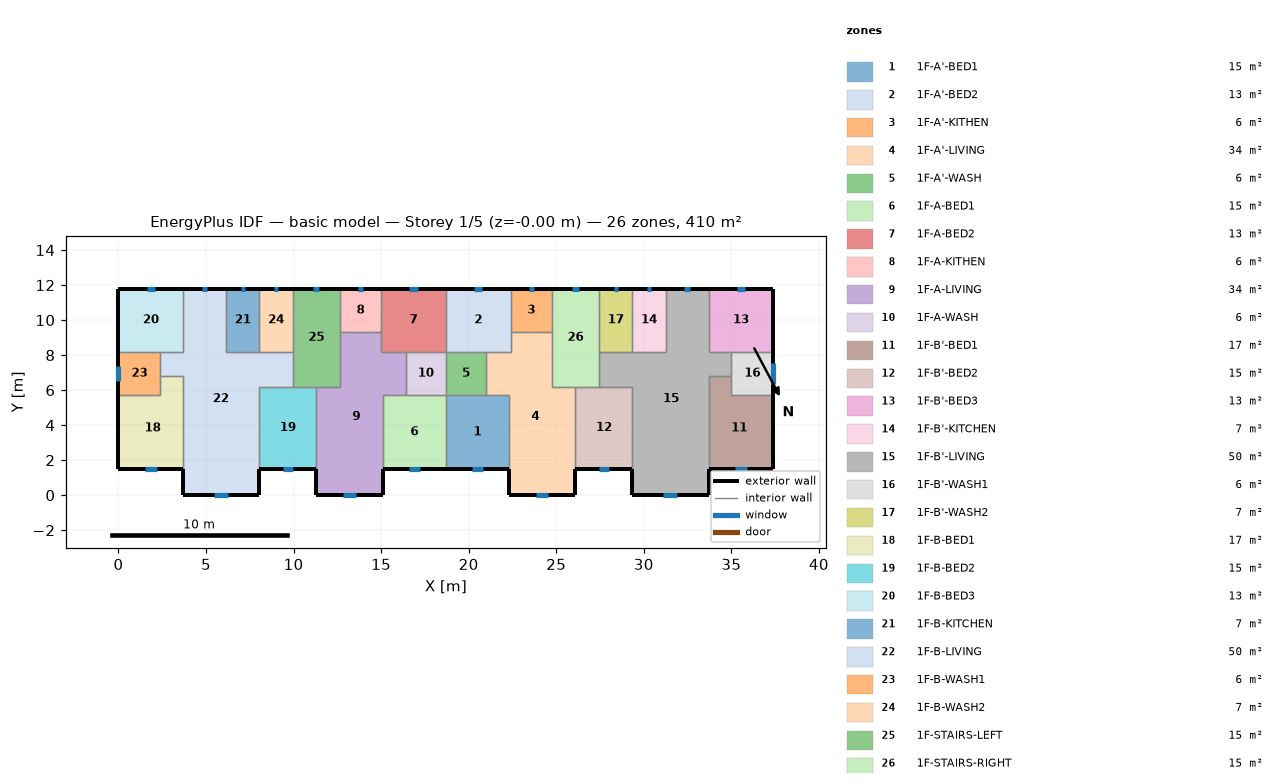
=== STOREY PLAN SPEC (per zone: floor XY polygon, exterior-wall plan segments, windows/doors) ===
zone 1: 1F-A'-BED1  (15.1 m²)
  floor: (22.30, 5.70) (22.30, 1.50) (18.70, 1.50) (18.70, 5.70)
  exterior wall: (18.70, 1.50) – (22.30, 1.50)  [3.6 m]
    window: (20.17, 1.50) – (20.83, 1.50)  [0.7 m²]
  interior walls: 4
zone 2: 1F-A'-BED2  (13.3 m²)
  floor: (22.40, 11.80) (22.40, 8.20) (18.70, 8.20) (18.70, 11.80)
  exterior wall: (22.40, 11.80) – (18.70, 11.80)  [3.7 m]
    window: (20.79, 11.80) – (20.31, 11.80)  [0.5 m²]
  interior walls: 5
zone 3: 1F-A'-KITHEN  (5.9 m²)
  floor: (22.40, 11.80) (24.75, 11.80) (24.75, 9.31) (22.40, 9.31)
  exterior wall: (24.75, 11.80) – (22.40, 11.80)  [2.3 m]
    window: (23.73, 11.80) – (23.42, 11.80)  [0.3 m²]
  interior walls: 3
zone 4: 1F-A'-LIVING  (34.3 m²)
  floor: (24.75, 9.31) (24.75, 6.20) (26.10, 6.20) (26.10, 0.00) (22.30, 0.00) (22.30, 5.70) (21.00, 5.70) (21.00, 8.20) (22.40, 8.20) (22.40, 9.31)
  exterior wall: (22.30, 1.50) – (22.30, 0.00)  [1.5 m]
  exterior wall: (26.10, 0.00) – (26.10, 1.50)  [1.5 m]
  exterior wall: (22.30, 0.00) – (26.10, 0.00)  [3.8 m]
    window: (23.85, 0.00) – (24.55, 0.00)  [0.7 m²]
  interior walls: 9
zone 5: 1F-A'-WASH  (5.7 m²)
  floor: (21.00, 8.20) (21.00, 5.70) (18.70, 5.70) (18.70, 8.20)
  interior walls: 4
zone 6: 1F-A-BED1  (15.1 m²)
  floor: (18.70, 5.70) (18.70, 1.50) (15.10, 1.50) (15.10, 5.70)
  exterior wall: (15.10, 1.50) – (18.70, 1.50)  [3.6 m]
    window: (16.57, 1.50) – (17.23, 1.50)  [0.7 m²]
  interior walls: 4
zone 7: 1F-A-BED2  (13.3 m²)
  floor: (15.00, 11.80) (18.70, 11.80) (18.70, 8.20) (15.00, 8.20)
  exterior wall: (18.70, 11.80) – (15.00, 11.80)  [3.7 m]
    window: (17.09, 11.80) – (16.61, 11.80)  [0.5 m²]
  interior walls: 5
zone 8: 1F-A-KITHEN  (5.9 m²)
  floor: (12.65, 11.80) (15.00, 11.80) (15.00, 9.31) (12.65, 9.31)
  exterior wall: (15.00, 11.80) – (12.65, 11.80)  [2.3 m]
    window: (13.98, 11.80) – (13.67, 11.80)  [0.3 m²]
  interior walls: 3
zone 9: 1F-A-LIVING  (34.3 m²)
  floor: (15.00, 9.31) (15.00, 8.20) (16.40, 8.20) (16.40, 5.70) (15.10, 5.70) (15.10, 0.00) (11.30, 0.00) (11.30, 6.20) (12.65, 6.20) (12.65, 9.31)
  exterior wall: (11.30, 1.50) – (11.30, 0.00)  [1.5 m]
  exterior wall: (15.10, 0.00) – (15.10, 1.50)  [1.5 m]
  exterior wall: (11.30, 0.00) – (15.10, 0.00)  [3.8 m]
    window: (12.85, 0.00) – (13.55, 0.00)  [0.7 m²]
  interior walls: 9
zone 10: 1F-A-WASH  (5.7 m²)
  floor: (16.40, 8.20) (18.70, 8.20) (18.70, 5.70) (16.40, 5.70)
  interior walls: 4
zone 11: 1F-B'-BED1  (17.0 m²)
  floor: (35.00, 6.80) (35.00, 5.70) (37.40, 5.70) (37.40, 1.50) (33.70, 1.50) (33.70, 6.80)
  exterior wall: (33.70, 1.50) – (37.40, 1.50)  [3.7 m]
    window: (35.21, 1.50) – (35.89, 1.50)  [0.7 m²]
  exterior wall: (37.40, 1.50) – (37.40, 5.70)  [4.2 m]
  interior walls: 4
zone 12: 1F-B'-BED2  (15.3 m²)
  floor: (29.35, 6.20) (29.35, 1.50) (26.10, 1.50) (26.10, 6.20)
  exterior wall: (26.10, 1.50) – (29.35, 1.50)  [3.3 m]
    window: (27.43, 1.50) – (28.02, 1.50)  [0.6 m²]
  interior walls: 4
zone 13: 1F-B'-BED3  (13.3 m²)
  floor: (33.70, 11.80) (37.40, 11.80) (37.40, 8.20) (33.70, 8.20)
  exterior wall: (37.40, 8.20) – (37.40, 11.80)  [3.6 m]
  exterior wall: (37.40, 11.80) – (33.70, 11.80)  [3.7 m]
    window: (35.79, 11.80) – (35.31, 11.80)  [0.5 m²]
  interior walls: 3
zone 14: 1F-B'-KITCHEN  (6.8 m²)
  floor: (31.25, 11.80) (31.25, 8.20) (29.35, 8.20) (29.35, 11.80)
  exterior wall: (31.25, 11.80) – (29.35, 11.80)  [1.9 m]
    window: (30.42, 11.80) – (30.18, 11.80)  [0.2 m²]
  interior walls: 3
zone 15: 1F-B'-LIVING  (50.1 m²)
  floor: (33.70, 11.80) (33.70, 8.20) (35.00, 8.20) (35.00, 6.80) (33.70, 6.80) (33.70, 0.00) (29.35, 0.00) (29.35, 6.20) (27.45, 6.20) (27.45, 8.20) (31.25, 8.20) (31.25, 11.80)
  exterior wall: (29.35, 1.50) – (29.35, 0.00)  [1.5 m]
  exterior wall: (33.70, 11.80) – (31.25, 11.80)  [2.5 m]
    window: (32.63, 11.80) – (32.32, 11.80)  [0.3 m²]
  exterior wall: (33.70, 0.00) – (33.70, 1.50)  [1.5 m]
  exterior wall: (29.35, 0.00) – (33.70, 0.00)  [4.4 m]
    window: (31.12, 0.00) – (31.93, 0.00)  [0.8 m²]
  interior walls: 11
zone 16: 1F-B'-WASH1  (6.0 m²)
  floor: (35.00, 8.20) (37.40, 8.20) (37.40, 5.70) (35.00, 5.70)
  exterior wall: (37.40, 5.70) – (37.40, 8.20)  [2.5 m]
    window: (37.40, 6.36) – (37.40, 7.54)  [1.2 m²]
  interior walls: 4
zone 17: 1F-B'-WASH2  (6.8 m²)
  floor: (29.35, 11.80) (29.35, 8.20) (27.45, 8.20) (27.45, 11.80)
  exterior wall: (29.35, 11.80) – (27.45, 11.80)  [1.9 m]
    window: (28.52, 11.80) – (28.28, 11.80)  [0.2 m²]
  interior walls: 3
zone 18: 1F-B-BED1  (17.0 m²)
  floor: (3.70, 6.80) (3.70, 1.50) (0.00, 1.50) (0.00, 5.70) (2.40, 5.70) (2.40, 6.80)
  exterior wall: (0.00, 1.50) – (3.70, 1.50)  [3.7 m]
    window: (1.51, 1.50) – (2.19, 1.50)  [0.7 m²]
  exterior wall: (0.00, 5.70) – (0.00, 1.50)  [4.2 m]
  interior walls: 4
zone 19: 1F-B-BED2  (15.3 m²)
  floor: (11.30, 6.20) (11.30, 1.50) (8.05, 1.50) (8.05, 6.20)
  exterior wall: (8.05, 1.50) – (11.30, 1.50)  [3.3 m]
    window: (9.38, 1.50) – (9.97, 1.50)  [0.6 m²]
  interior walls: 4
zone 20: 1F-B-BED3  (13.3 m²)
  floor: (3.70, 11.80) (3.70, 8.20) (0.00, 8.20) (0.00, 11.80)
  exterior wall: (3.70, 11.80) – (0.00, 11.80)  [3.7 m]
    window: (2.09, 11.80) – (1.61, 11.80)  [0.5 m²]
  exterior wall: (0.00, 11.80) – (0.00, 8.20)  [3.6 m]
  interior walls: 3
zone 21: 1F-B-KITCHEN  (6.8 m²)
  floor: (6.15, 11.80) (8.05, 11.80) (8.05, 8.20) (6.15, 8.20)
  exterior wall: (8.05, 11.80) – (6.15, 11.80)  [1.9 m]
    window: (7.22, 11.80) – (6.98, 11.80)  [0.2 m²]
  interior walls: 3
zone 22: 1F-B-LIVING  (50.1 m²)
  floor: (3.70, 11.80) (6.15, 11.80) (6.15, 8.20) (9.95, 8.20) (9.95, 6.20) (8.05, 6.20) (8.05, 0.00) (3.70, 0.00) (3.70, 6.80) (2.40, 6.80) (2.40, 8.20) (3.70, 8.20)
  exterior wall: (6.15, 11.80) – (3.70, 11.80)  [2.5 m]
    window: (5.08, 11.80) – (4.77, 11.80)  [0.3 m²]
  exterior wall: (8.05, 0.00) – (8.05, 1.50)  [1.5 m]
  exterior wall: (3.70, 0.00) – (8.05, 0.00)  [4.3 m]
    window: (5.47, 0.00) – (6.28, 0.00)  [0.8 m²]
  exterior wall: (3.70, 1.50) – (3.70, 0.00)  [1.5 m]
  interior walls: 11
zone 23: 1F-B-WASH1  (6.0 m²)
  floor: (2.40, 8.20) (2.40, 5.70) (0.00, 5.70) (0.00, 8.20)
  exterior wall: (0.00, 8.20) – (0.00, 5.70)  [2.5 m]
    window: (0.00, 7.39) – (0.00, 6.51)  [0.9 m²]
  interior walls: 4
zone 24: 1F-B-WASH2  (6.8 m²)
  floor: (8.05, 11.80) (9.95, 11.80) (9.95, 8.20) (8.05, 8.20)
  exterior wall: (9.95, 11.80) – (8.05, 11.80)  [1.9 m]
    window: (9.12, 11.80) – (8.88, 11.80)  [0.2 m²]
  interior walls: 3
zone 25: 1F-STAIRS-LEFT  (15.1 m²)
  floor: (9.95, 11.80) (12.65, 11.80) (12.65, 6.20) (9.95, 6.20)
  exterior wall: (12.65, 11.80) – (9.95, 11.80)  [2.7 m]
    window: (11.47, 11.80) – (11.13, 11.80)  [0.3 m²]
  interior walls: 6
zone 26: 1F-STAIRS-RIGHT  (15.1 m²)
  floor: (27.45, 11.80) (27.45, 6.20) (24.75, 6.20) (24.75, 11.80)
  exterior wall: (27.45, 11.80) – (24.75, 11.80)  [2.7 m]
    window: (26.27, 11.80) – (25.93, 11.80)  [0.3 m²]
  interior walls: 6

=== DERIVED (storey summary) ===
Building: basic model
Storey: 1 of 5  (floor level z = -0.00 m)
Storey gross floor area: 409.7 m²
Zones on this storey: 26
  - 1F-A'-BED1: floor 15.1 m²; exterior wall 3.6 m (10.8 m²); 1 window(s) 0.7 m²; WWR 6.1%
  - 1F-A'-BED2: floor 13.3 m²; exterior wall 3.7 m (11.1 m²); 1 window(s) 0.5 m²; WWR 4.3%
  - 1F-A'-KITHEN: floor 5.9 m²; exterior wall 2.3 m (7.0 m²); 1 window(s) 0.3 m²; WWR 4.3%
  - 1F-A'-LIVING: floor 34.3 m²; exterior wall 6.8 m (20.4 m²); 1 window(s) 0.7 m²; WWR 3.4%
  - 1F-A'-WASH: floor 5.7 m²
  - 1F-A-BED1: floor 15.1 m²; exterior wall 3.6 m (10.8 m²); 1 window(s) 0.7 m²; WWR 6.1%
  - 1F-A-BED2: floor 13.3 m²; exterior wall 3.7 m (11.1 m²); 1 window(s) 0.5 m²; WWR 4.3%
  - 1F-A-KITHEN: floor 5.9 m²; exterior wall 2.3 m (7.0 m²); 1 window(s) 0.3 m²; WWR 4.3%
  - 1F-A-LIVING: floor 34.3 m²; exterior wall 6.8 m (20.4 m²); 1 window(s) 0.7 m²; WWR 3.4%
  - 1F-A-WASH: floor 5.7 m²
  - 1F-B'-BED1: floor 17.0 m²; exterior wall 7.9 m (23.7 m²); 1 window(s) 0.7 m²; WWR 2.9%
  - 1F-B'-BED2: floor 15.3 m²; exterior wall 3.3 m (9.8 m²); 1 window(s) 0.6 m²; WWR 6.1%
  - 1F-B'-BED3: floor 13.3 m²; exterior wall 7.3 m (21.9 m²); 1 window(s) 0.5 m²; WWR 2.2%
  - 1F-B'-KITCHEN: floor 6.8 m²; exterior wall 1.9 m (5.7 m²); 1 window(s) 0.2 m²; WWR 4.3%
  - 1F-B'-LIVING: floor 50.1 m²; exterior wall 9.8 m (29.4 m²); 2 window(s) 1.1 m²; WWR 3.8%
  - 1F-B'-WASH1: floor 6.0 m²; exterior wall 2.5 m (7.5 m²); 1 window(s) 1.2 m²; WWR 15.6%
  - 1F-B'-WASH2: floor 6.8 m²; exterior wall 1.9 m (5.7 m²); 1 window(s) 0.2 m²; WWR 4.3%
  - 1F-B-BED1: floor 17.0 m²; exterior wall 7.9 m (23.7 m²); 1 window(s) 0.7 m²; WWR 2.9%
  - 1F-B-BED2: floor 15.3 m²; exterior wall 3.3 m (9.8 m²); 1 window(s) 0.6 m²; WWR 6.1%
  - 1F-B-BED3: floor 13.3 m²; exterior wall 7.3 m (21.9 m²); 1 window(s) 0.5 m²; WWR 2.2%
  - 1F-B-KITCHEN: floor 6.8 m²; exterior wall 1.9 m (5.7 m²); 1 window(s) 0.2 m²; WWR 4.3%
  - 1F-B-LIVING: floor 50.1 m²; exterior wall 9.8 m (29.4 m²); 2 window(s) 1.1 m²; WWR 3.8%
  - 1F-B-WASH1: floor 6.0 m²; exterior wall 2.5 m (7.5 m²); 1 window(s) 0.9 m²; WWR 11.7%
  - 1F-B-WASH2: floor 6.8 m²; exterior wall 1.9 m (5.7 m²); 1 window(s) 0.2 m²; WWR 4.3%
  - 1F-STAIRS-LEFT: floor 15.1 m²; exterior wall 2.7 m (8.1 m²); 1 window(s) 0.3 m²; WWR 4.3%
  - 1F-STAIRS-RIGHT: floor 15.1 m²; exterior wall 2.7 m (8.1 m²); 1 window(s) 0.3 m²; WWR 4.3%
Zone adjacency (shared interzone walls):
  - 1F-A'-BED1 ↔ 1F-A'-LIVING
  - 1F-A'-BED1 ↔ 1F-A'-WASH
  - 1F-A'-BED1 ↔ 1F-A-BED1
  - 1F-A'-BED2 ↔ 1F-A'-KITHEN
  - 1F-A'-BED2 ↔ 1F-A'-LIVING
  - 1F-A'-BED2 ↔ 1F-A'-WASH
  - 1F-A'-BED2 ↔ 1F-A-BED2
  - 1F-A'-KITHEN ↔ 1F-A'-LIVING
  - 1F-A'-KITHEN ↔ 1F-STAIRS-RIGHT
  - 1F-A'-LIVING ↔ 1F-A'-WASH
  - 1F-A'-LIVING ↔ 1F-B'-BED2
  - 1F-A'-LIVING ↔ 1F-STAIRS-RIGHT
  - 1F-A'-WASH ↔ 1F-A-WASH
  - 1F-A-BED1 ↔ 1F-A-LIVING
  - 1F-A-BED1 ↔ 1F-A-WASH
  - 1F-A-BED2 ↔ 1F-A-KITHEN
  - 1F-A-BED2 ↔ 1F-A-LIVING
  - 1F-A-BED2 ↔ 1F-A-WASH
  - 1F-A-KITHEN ↔ 1F-A-LIVING
  - 1F-A-KITHEN ↔ 1F-STAIRS-LEFT
  - 1F-A-LIVING ↔ 1F-A-WASH
  - 1F-A-LIVING ↔ 1F-B-BED2
  - 1F-A-LIVING ↔ 1F-STAIRS-LEFT
  - 1F-B'-BED1 ↔ 1F-B'-LIVING
  - 1F-B'-BED1 ↔ 1F-B'-WASH1
  - 1F-B'-BED2 ↔ 1F-B'-LIVING
  - 1F-B'-BED2 ↔ 1F-STAIRS-RIGHT
  - 1F-B'-BED3 ↔ 1F-B'-LIVING
  - 1F-B'-BED3 ↔ 1F-B'-WASH1
  - 1F-B'-KITCHEN ↔ 1F-B'-LIVING
  - 1F-B'-KITCHEN ↔ 1F-B'-WASH2
  - 1F-B'-LIVING ↔ 1F-B'-WASH1
  - 1F-B'-LIVING ↔ 1F-B'-WASH2
  - 1F-B'-LIVING ↔ 1F-STAIRS-RIGHT
  - 1F-B'-WASH2 ↔ 1F-STAIRS-RIGHT
  - 1F-B-BED1 ↔ 1F-B-LIVING
  - 1F-B-BED1 ↔ 1F-B-WASH1
  - 1F-B-BED2 ↔ 1F-B-LIVING
  - 1F-B-BED2 ↔ 1F-STAIRS-LEFT
  - 1F-B-BED3 ↔ 1F-B-LIVING
  - 1F-B-BED3 ↔ 1F-B-WASH1
  - 1F-B-KITCHEN ↔ 1F-B-LIVING
  - 1F-B-KITCHEN ↔ 1F-B-WASH2
  - 1F-B-LIVING ↔ 1F-B-WASH1
  - 1F-B-LIVING ↔ 1F-B-WASH2
  - 1F-B-LIVING ↔ 1F-STAIRS-LEFT
  - 1F-B-WASH2 ↔ 1F-STAIRS-LEFT